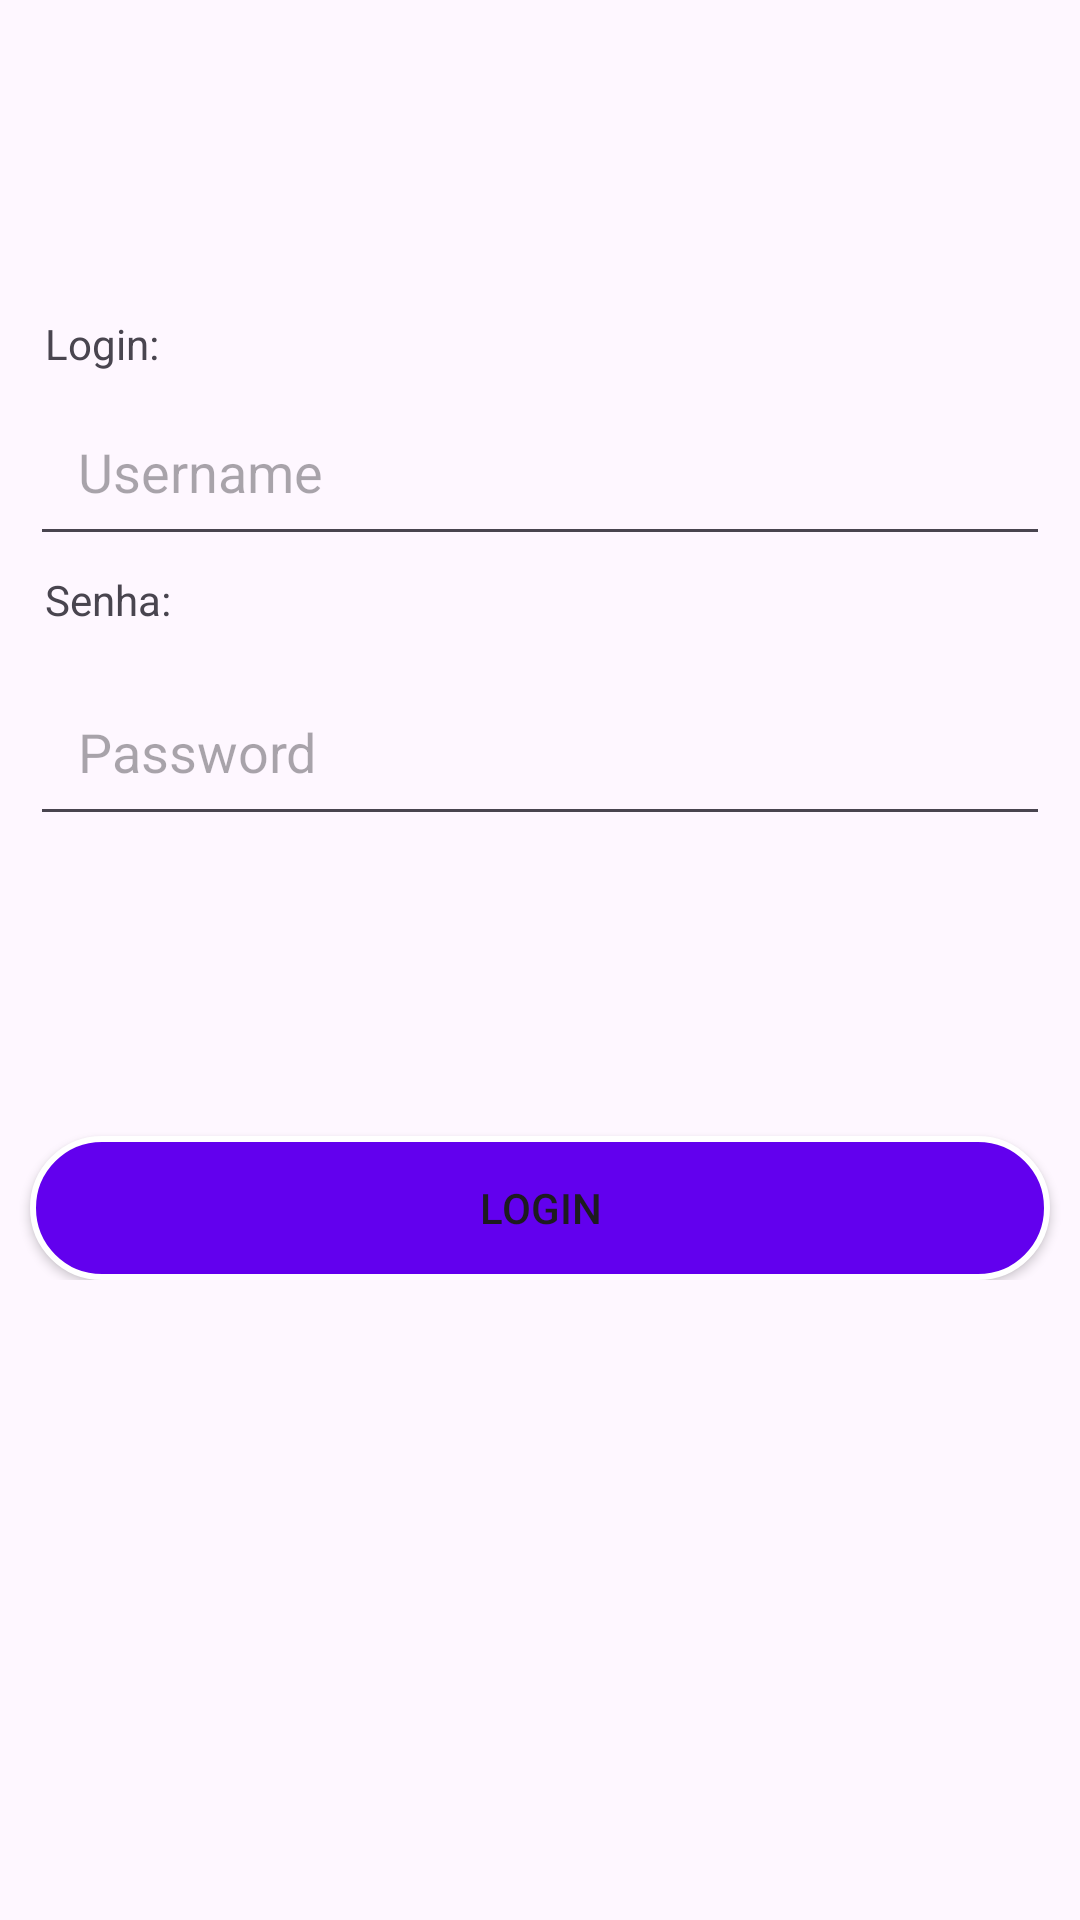

Here is an Android app screen rendered from its layout file. Give the layout XML and the strings, colors and styles it references.
<!-- AndroidManifest.xml: application theme Theme.SearchCy -->
<!-- res/layout/fragment_login.xml -->
<?xml version="1.0" encoding="utf-8"?>
<androidx.core.widget.NestedScrollView
    xmlns:android="http://schemas.android.com/apk/res/android"
    xmlns:app="http://schemas.android.com/apk/res-auto"
    xmlns:tools="http://schemas.android.com/tools"
    android:id="@+id/fragment_login"
    android:layout_width="match_parent"
    android:layout_height="match_parent"
    tools:context=".ui.main.login.LoginFragment">

    <LinearLayout
        android:layout_width="match_parent"
        android:layout_height="match_parent"
        android:orientation="vertical"
        >
        <TextView
            android:id="@+id/txt_labelLogin"
            android:layout_width="match_parent"
            android:layout_height="wrap_content"
            android:layout_marginHorizontal="10dp"
            android:layout_marginTop="100dp"
            android:padding="5dp"
            android:text="Login:" />

        <EditText
            android:id="@+id/edtxt_Username"
            android:layout_width="match_parent"
            android:layout_height="wrap_content"
            android:layout_marginHorizontal="10dp"
            android:hint="Username"
            android:inputType="text"
            android:padding="16dp" />

        <TextView
            android:id="@+id/txt_labelPassword"
            android:layout_width="match_parent"
            android:layout_height="wrap_content"
            android:layout_marginHorizontal="10dp"
            android:padding="5dp"
            android:text="Senha:" />

        <EditText
            android:id="@+id/edtxt_Password"
            android:layout_width="match_parent"
            android:layout_height="wrap_content"
            android:layout_marginHorizontal="10dp"
            android:layout_marginTop="8dp"
            android:hint="Password"
            android:inputType="textPassword"
            android:padding="16dp"/>

        <androidx.appcompat.widget.AppCompatButton
            android:id="@+id/btn_login"
            android:layout_marginHorizontal="10dp"
            android:layout_width="match_parent"
            android:layout_height="wrap_content"
            android:layout_marginTop="100dp"
            android:background="@drawable/background_button"
            android:text="Login" />

    </LinearLayout>
</androidx.core.widget.NestedScrollView>
<!-- resources referenced by this layout -->
<resources>
  <!-- drawable background_button (drawable) -->
  <?xml version="1.0" encoding="utf-8"?>
  <shape xmlns:android="http://schemas.android.com/apk/res/android"
      android:shape="rectangle">
  
      <stroke android:width="2dp" android:color="@color/white"/>
      <solid android:color="@color/purple_500"/>
      <corners android:radius="30dp"/>
  
  </shape>
  <style name="Theme.SearchCy" parent="Theme.MaterialComponents.DayNight.DarkActionBar">
          
          <item name="colorPrimary">@color/purple_500</item>
          <item name="colorPrimaryVariant">@color/purple_700</item>
          <item name="colorOnPrimary">@color/white</item>
          
          <item name="colorSecondary">@color/teal_200</item>
          <item name="colorSecondaryVariant">@color/teal_700</item>
          <item name="colorOnSecondary">@color/black</item>
          
          <item name="android:statusBarColor">?attr/colorPrimaryVariant</item>
          
      </style>
  <!-- not gathered from this repository: default colours our renderer supplied (Android Studio template values) -->
  <color name="purple_500">#FF6200EE</color>
  <color name="purple_700">#FF3700B3</color>
  <color name="teal_200">#FF03DAC5</color>
  <color name="teal_700">#FF018786</color>
  <color name="black">#FF000000</color>
  <color name="white">#FFFFFFFF</color>
</resources>
